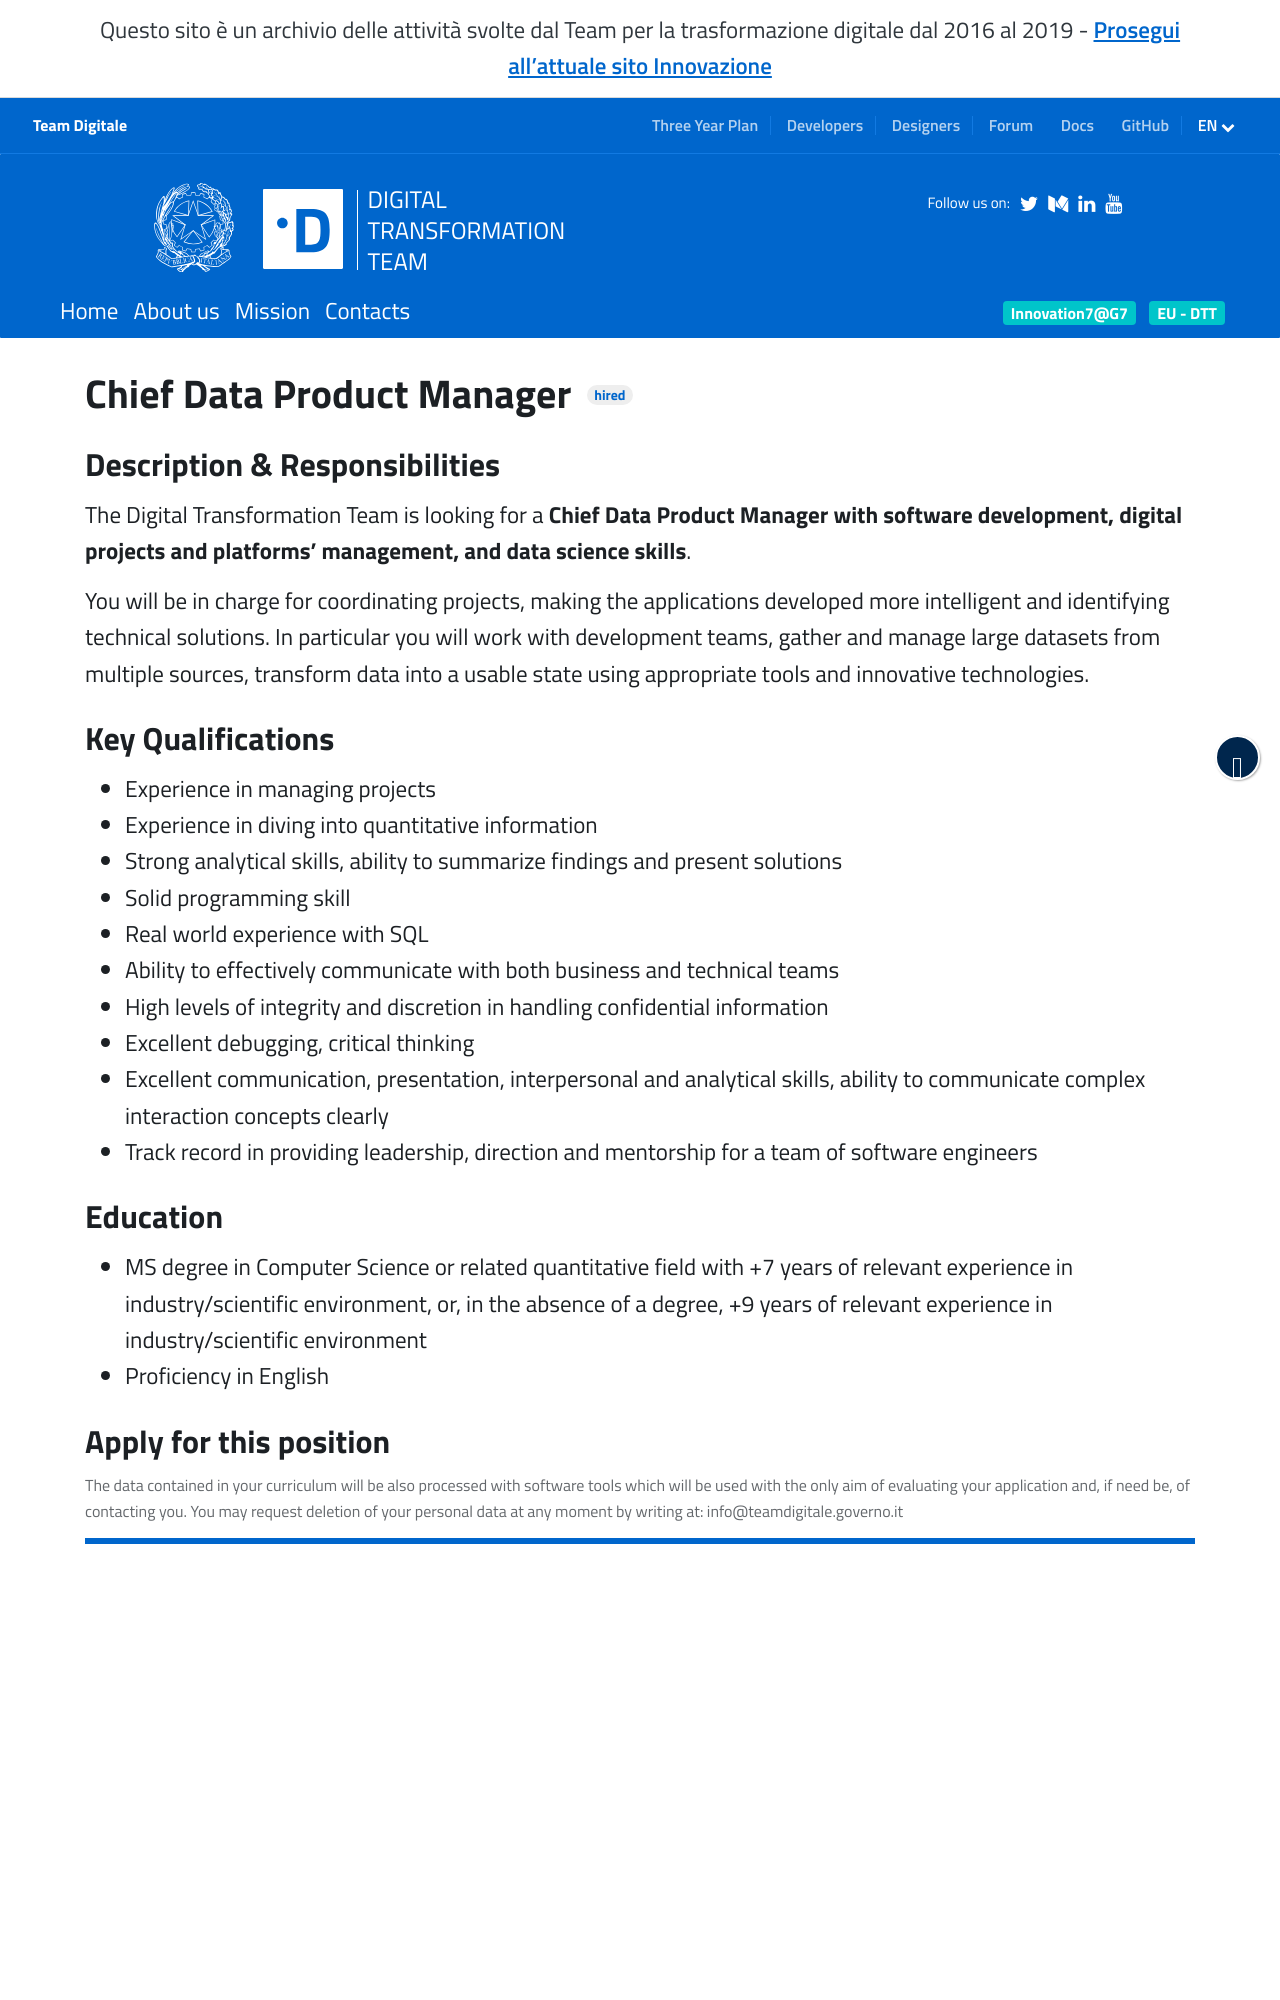

repository: teamdigitale/teamdigitale.governo.it · page: en/jobpositions/chief-data.htm · generator: jekyll

---
title: Chief Data Product Manager
lang: en
permalink: /en/jobpositions/chief-data.htm
jazz_url: https://teamdigitale.applytojob.com/apply/dCmymlcVb9/Chief-Data-Product-Manager
iframeheight: 700
layout: job
archived: true
ref: chief-data
parent_ref: join-us
---

### Description & Responsibilities
The Digital Transformation Team is looking for a **Chief Data Product Manager with software development, digital projects and platforms’ management, and data science skills**. 

You will be in charge for coordinating projects, making the applications developed more intelligent and identifying technical solutions. In particular you will work with development teams, gather and manage large datasets from multiple sources, transform data into a usable state using appropriate tools and innovative technologies.
